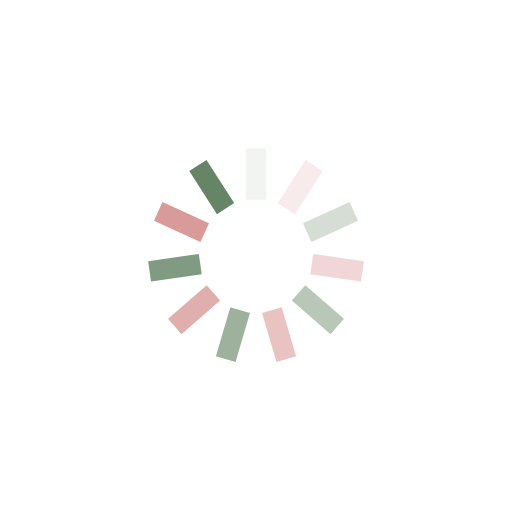
t = 0.00 s
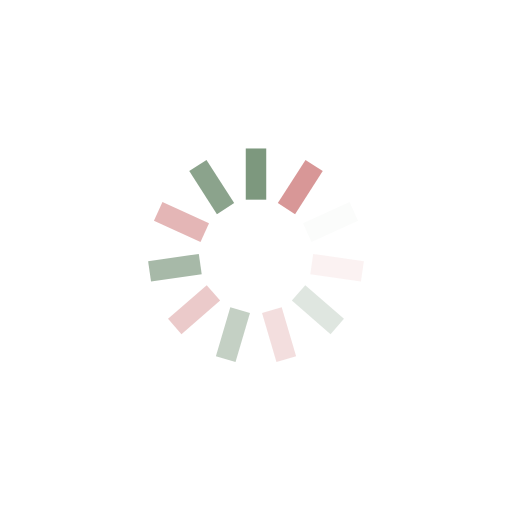
t = 0.42 s
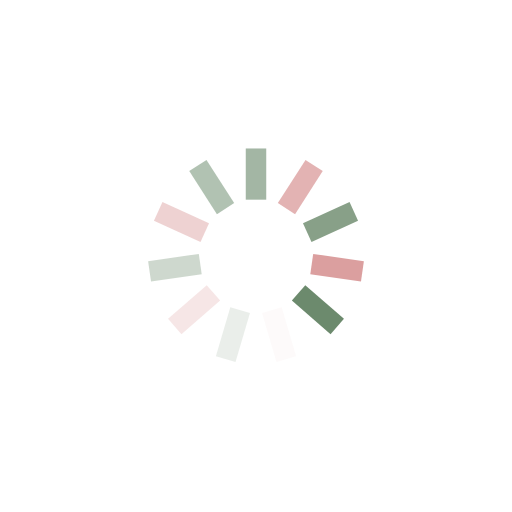
t = 0.85 s
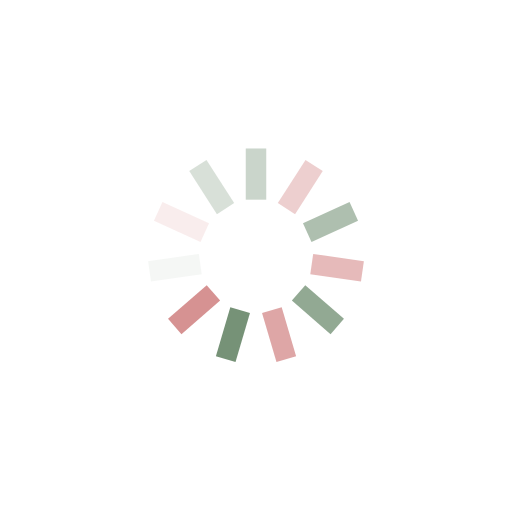
t = 1.27 s

The animated SVG that drew these frames (rendered in a browser with its animation timeline set to each time). Animation: 11 SMIL elements (animate=11); one cycle of 1.70 s, repeats indefinitely.

<?xml version="1.0" encoding="utf-8"?>
<svg xmlns="http://www.w3.org/2000/svg" xmlns:xlink="http://www.w3.org/1999/xlink" style="margin: auto; background: none; display: block; shape-rendering: auto;" width="201px" height="201px" viewBox="0 0 100 100" preserveAspectRatio="xMidYMid">
<g transform="rotate(0 50 50)">
  <rect x="48" y="29" rx="0" ry="0" width="4" height="10" fill="#658566">
    <animate attributeName="opacity" values="1;0" keyTimes="0;1" dur="1.6949152542372883s" begin="-1.5408320493066257s" repeatCount="indefinite"></animate>
  </rect>
</g><g transform="rotate(32.72727272727273 50 50)">
  <rect x="48" y="29" rx="0" ry="0" width="4" height="10" fill="#d69090">
    <animate attributeName="opacity" values="1;0" keyTimes="0;1" dur="1.6949152542372883s" begin="-1.3867488443759632s" repeatCount="indefinite"></animate>
  </rect>
</g><g transform="rotate(65.45454545454545 50 50)">
  <rect x="48" y="29" rx="0" ry="0" width="4" height="10" fill="#658566">
    <animate attributeName="opacity" values="1;0" keyTimes="0;1" dur="1.6949152542372883s" begin="-1.2326656394453006s" repeatCount="indefinite"></animate>
  </rect>
</g><g transform="rotate(98.18181818181819 50 50)">
  <rect x="48" y="29" rx="0" ry="0" width="4" height="10" fill="#d69090">
    <animate attributeName="opacity" values="1;0" keyTimes="0;1" dur="1.6949152542372883s" begin="-1.078582434514638s" repeatCount="indefinite"></animate>
  </rect>
</g><g transform="rotate(130.9090909090909 50 50)">
  <rect x="48" y="29" rx="0" ry="0" width="4" height="10" fill="#658566">
    <animate attributeName="opacity" values="1;0" keyTimes="0;1" dur="1.6949152542372883s" begin="-0.9244992295839755s" repeatCount="indefinite"></animate>
  </rect>
</g><g transform="rotate(163.63636363636363 50 50)">
  <rect x="48" y="29" rx="0" ry="0" width="4" height="10" fill="#d69090">
    <animate attributeName="opacity" values="1;0" keyTimes="0;1" dur="1.6949152542372883s" begin="-0.7704160246533128s" repeatCount="indefinite"></animate>
  </rect>
</g><g transform="rotate(196.36363636363637 50 50)">
  <rect x="48" y="29" rx="0" ry="0" width="4" height="10" fill="#658566">
    <animate attributeName="opacity" values="1;0" keyTimes="0;1" dur="1.6949152542372883s" begin="-0.6163328197226503s" repeatCount="indefinite"></animate>
  </rect>
</g><g transform="rotate(229.0909090909091 50 50)">
  <rect x="48" y="29" rx="0" ry="0" width="4" height="10" fill="#d69090">
    <animate attributeName="opacity" values="1;0" keyTimes="0;1" dur="1.6949152542372883s" begin="-0.46224961479198773s" repeatCount="indefinite"></animate>
  </rect>
</g><g transform="rotate(261.8181818181818 50 50)">
  <rect x="48" y="29" rx="0" ry="0" width="4" height="10" fill="#658566">
    <animate attributeName="opacity" values="1;0" keyTimes="0;1" dur="1.6949152542372883s" begin="-0.30816640986132515s" repeatCount="indefinite"></animate>
  </rect>
</g><g transform="rotate(294.54545454545456 50 50)">
  <rect x="48" y="29" rx="0" ry="0" width="4" height="10" fill="#d69090">
    <animate attributeName="opacity" values="1;0" keyTimes="0;1" dur="1.6949152542372883s" begin="-0.15408320493066258s" repeatCount="indefinite"></animate>
  </rect>
</g><g transform="rotate(327.27272727272725 50 50)">
  <rect x="48" y="29" rx="0" ry="0" width="4" height="10" fill="#658566">
    <animate attributeName="opacity" values="1;0" keyTimes="0;1" dur="1.6949152542372883s" begin="0s" repeatCount="indefinite"></animate>
  </rect>
</g>
<!-- [ldio] generated by https://loading.io/ --></svg>
